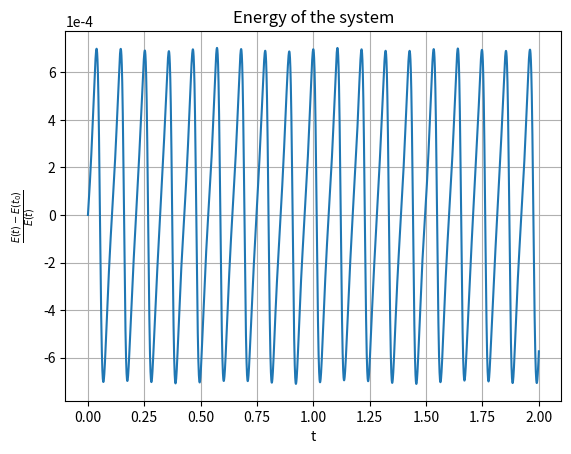
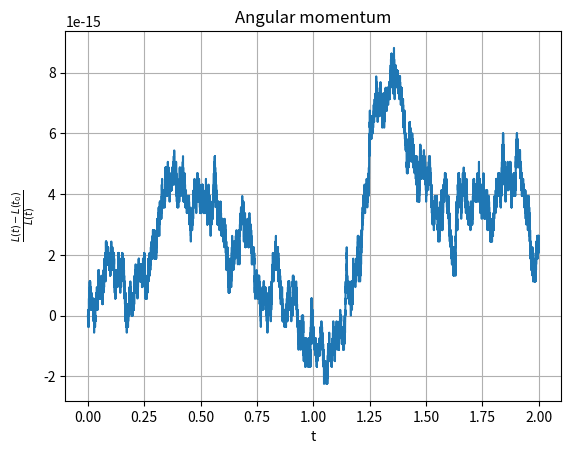
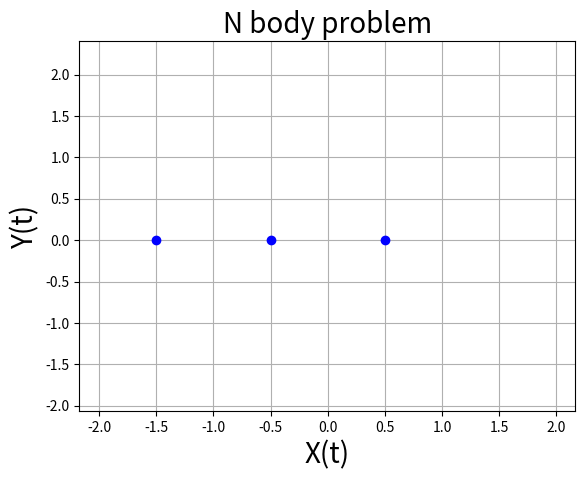

The script that saved these images, in order:
import time
import numpy as np
import random as rn
import matplotlib.pyplot as plt
from matplotlib import animation

# For better plot
#import mplhep
#plt.style.use(mplhep.style.CMS) 

class Body:
    """
    Classe che rappresenta una pallina
    intesa come ogetto puntiforme
    """

    def __init__(self, x, y, vx, vy, m=1):
        """
        costruttore della classe, verra' chiamato
        quando creeremo l'istanza della classe, (i.e. b=Body()
        b e' chiamata istanza).
        In input prende la posizione, la velocita' e massa
        che sono le quantita' che identificano il corpo
        che saranno gli attributi della classe;
        il costruttore e' un particolare metodi della
        classe per questo si utilizzano gli underscore.
        il primo parametro che passiamo (self) rappresenta
        l'istanza della classe (self e' un nome di default)
        questo perche' la classe e' un modello generico che
        deve valere per ogni corpo.
        """
        #posizione
        self.x = x
        self.y = y
        #velocita'
        self.vx = vx
        self.vy = vy
        #massa
        self.m = m
    
    #aggiornamento posizione e velocita' con eulero
    def n_vel(self, fx, fy, dt):
        """
        ad ogni metodo della classe viene passato
        come primo argomento self , quindi l ' istanza
        date le componenti della forza e il passo temporale
        aggiorno le componenti della velocita'
        """
        self.vx += fx*dt
        self.vy += fy*dt

    def n_pos(self, dt):
        """
        dato il passo temporale aggiorno le posizioni
        """
        self.x += self.vx*dt
        self.y += self.vy*dt

class Sistema:
    '''
    Classe per evoluzione del sistema.
    Viene utilizzata la tecnica del softening  per impedire
    divergenze nella foza, sp e' il parametro di softening
    
    Parameters
    ----------
    corpi : list
        lista di ogetti della classe Body
    G : float
        Costante di gravitazione universale (=1)
    sp : float, optional, default 0
        parametro di softening
    '''

    def __init__(self, corpi, G, sp=0):
        self.corpi = corpi
        self.G = G
        self.sp = sp

    def evolvo(self, dt):
        '''
        chimata ad ogni passo temporale, fa evolvere il sistema
        solo di uno step dt, la forza e' calcolata secondo la
        legge di gravitazione universale;
        '''

        for corpo_1 in self.corpi:

            fx = 0.0
            fy = 0.0

            for corpo_2 in self.corpi:
                if corpo_1 != corpo_2:

                    dx = corpo_2.x - corpo_1.x
                    dy = corpo_2.y - corpo_1.y

                    d = np.sqrt(dx**2 + dy**2 + self.sp)

                    fx += self.G * corpo_2.m * dx / d**3
                    fy += self.G * corpo_2.m * dy / d**3

            corpo_1.n_vel(fx, fy, dt)

        for corpo in self.corpi:
            corpo.n_pos(dt)

class Measure:
    '''
    Parameters
    ----------
    bodies : list
        list of object from Body class
    G : float
        universal gravitational constant (=1)
    sp : float, optional, default 0
        softening parameter
    '''
    def __init__(self, bodies, G, sp=0):
        self.bodies = bodies # List of alla body
        self.G     = G       # 6.67x10^-11 = 1
        self.sp    = sp      # Softening parameter
    
    def energy(self):
        ''' Compute the total energy
        '''
        K = 0
        V = 0
        for body in self.bodies:
            K += 0.5*body.m*(body.vx**2 + body.vy**2)
        
        all_body = self.bodies.copy()
        for body_1 in all_body:
            for body_2 in all_body:
                if body_1 != body_2:
                    dx = body_2.x - body_1.x
                    dy = body_2.y - body_1.y
                    d = np.sqrt(dx**2 + dy**2 + self.sp)

                    V += -body_1.m*body_2.m*self.G/d
            all_body.remove(body_1)

        return K + V
    
    def angular(self):
        ''' Compute the total angular momentum
        '''
        L = 0
        for body in self.bodies:
            l_i = body.m*(body.x*body.vy - body.y*body.vx)
            L += l_i
        
        return L

#===========================================================================
# Creating bodies and the system and computational parameters
#===========================================================================

rn.seed(69420)
dt = 1/20000
T  = int(2/dt)
E  = np.zeros(T)
L  = np.zeros(T)
G  = 1

# Number of body, must be even
#N = 10
#C = []
#for n in range(N//2):
#    '''
#    two bodies are created at a time
#    with equal and opposite velocity
#    to keep the total momentum of the system zero
#    '''
#    v_x = rn.uniform(-0.5, 0.5)*0
#    v_y = rn.uniform(-0.5, 0.5)*0
#    C.append(Body(rn.uniform(-0.5, 0.5), rn.uniform(-0.5, 0.5), v_x, v_y))
#    C.append(Body(rn.uniform(-0.5, 0.5), rn.uniform(-0.5, 0.5), -v_x, -v_y))

# creation of body
C1 = Body(0.5,  0, 0, 20,  int(1e3))
C2 = Body(-0.5, 0, 0, -20, int(1e3))
C3 = Body(-1.5, 0, 0, 40,  int(1e1))
C  = [C1, C2, C3]
N  = len(C)
X  = np.zeros((2, T, N)) # 2 because the motion is on a plane

# Creation of the system
soft = 0.0
sist = Sistema(C, G, soft)
M    = Measure(C, G, soft)

#===========================================================================
# Evolution
#===========================================================================

start = time.time()

for t in range(T):

    L[t] = M.angular() # measure angular momentum
    E[t] = M.energy()  # measure energy

    sist.evolvo(dt)
    for n, body in enumerate(sist.corpi):
        X[:, t, n] = body.x, body.y

print("--- %s seconds ---" % (time.time() - start))

#===========================================================================
# Plot and animation
#===========================================================================
t = np.linspace(0, T*dt, T)
plt.figure(0)#, figsize=(10, 9))
plt.title('Energy of the system')#, fontsize=20)
plt.grid()
plt.plot(t, (E-E[0])/E)
plt.xlabel('t')#, fontsize=20)
plt.ylabel(r'$\frac{E(t)-E(t_0)}{E(t)}$')#, fontsize=20)
plt.ticklabel_format(axis='y', style='sci', scilimits = (0,0))
#plt.savefig("ene_euler_simpl.pdf")

plt.figure(1)#, figsize=(10, 9))
plt.title('Angular momentum')#, fontsize=20)
plt.grid()
plt.plot(t, (L -L[0])/L)
plt.xlabel('t')#, fontsize=20)
plt.ylabel(r'$\frac{L(t)-L(t_0)}{L(t)}$')#, fontsize=20)
#plt.savefig("ang_euler_simpl.pdf")

fig = plt.figure(2)
plt.grid()
plt.xlim(np.min(X[::2, :])-0.5, np.max(X[::2, :])+0.5)
plt.ylim(np.min(X[1::2,:])-0.5, np.max(X[1::2,:])+0.5)
colors = ['b']*N#plt.cm.jet(np.linspace(0, 1, N))

dot  = np.array([]) # for the planet

for c in colors:
    dot  = np.append(dot,  plt.plot([], [], 'o', c=c))

def animate(i):
    
    for k in range(N):
        
        dot[k].set_data((X[0, i, k],), (X[1, i, k],))
    
    return dot

anim = animation.FuncAnimation(fig, animate, frames=np.arange(0, T, 50), interval=1, blit=True, repeat=True)


plt.title('N body problem', fontsize=20)
plt.xlabel('X(t)', fontsize=20)
plt.ylabel('Y(t)', fontsize=20)

# Ucomment to save the animation, extra_args for .mp4
#anim.save('N_body.gif', fps=50)# extra_args=['-vcodec', 'libx264']) 

plt.show()
